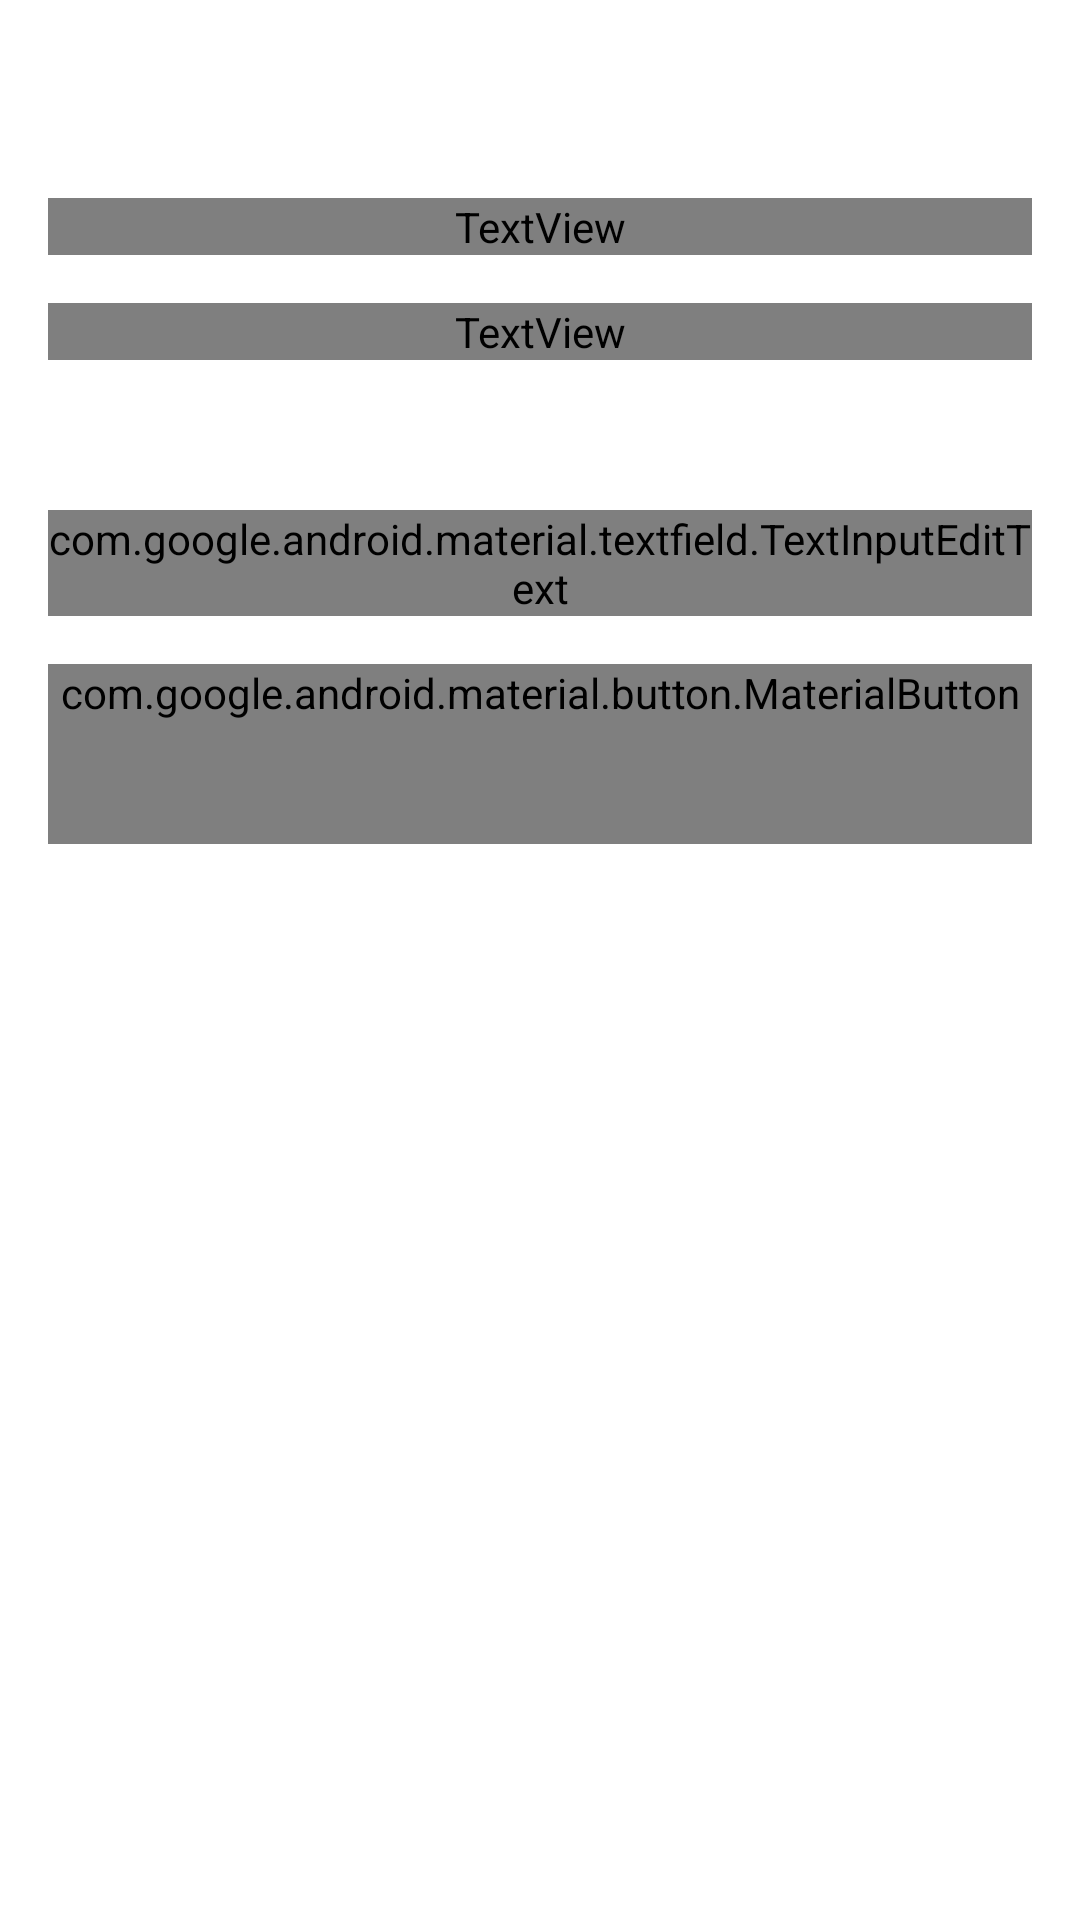

Produce the Android XML layout that renders to this screen, including the resource entries it uses.
<!-- AndroidManifest.xml: application theme Theme.Yokyo -->
<!-- res/layout/fragment_reset_password.xml -->
<?xml version="1.0" encoding="utf-8"?>
<androidx.coordinatorlayout.widget.CoordinatorLayout xmlns:android="http://schemas.android.com/apk/res/android"
    xmlns:app="http://schemas.android.com/apk/res-auto"
    xmlns:tools="http://schemas.android.com/tools"
    android:layout_width="match_parent"
    android:layout_height="match_parent"
    tools:context=".view.auth.FragmentResetPassword">

    <ScrollView
        android:layout_width="match_parent"
        android:layout_height="match_parent"
        android:fillViewport="true"
        android:scrollbars="none">

        <androidx.appcompat.widget.LinearLayoutCompat
            android:layout_width="match_parent"
            android:layout_height="wrap_content"
            android:orientation="vertical"
            android:paddingHorizontal="@dimen/medium_padding"
            android:paddingVertical="@dimen/medium_padding">

            <TextView
                android:layout_width="match_parent"
                android:layout_height="wrap_content"
                android:layout_marginTop="@dimen/big_top_margin"
                android:fontFamily="@font/roboto_bold"
                android:text="@string/app_name"
                android:textColor="@color/primaryTextColor"
                android:textSize="@dimen/big_text_size"
                android:textStyle="bold" />

            <TextView
                android:layout_width="match_parent"
                android:layout_height="wrap_content"
                android:layout_marginTop="@dimen/margin_medium"
                android:fontFamily="@font/roboto"
                android:text="@string/reset_password_link"
                android:textColor="@color/black"
                android:textSize="@dimen/medium_text_size" />

            <com.google.android.material.textfield.TextInputLayout
                android:id="@+id/emailAddressTIL"
                style="@style/Widget.MaterialComponents.TextInputLayout.OutlinedBox"
                android:layout_width="match_parent"
                android:layout_height="wrap_content"
                android:layout_marginTop="@dimen/big_top_margin"
                android:hint="@string/hint_email"
                app:hintEnabled="true"
                app:hintTextColor="@color/primaryTextColor">

                <com.google.android.material.textfield.TextInputEditText
                    android:id="@+id/inputEmailAddress"
                    android:layout_width="match_parent"
                    android:layout_height="match_parent"
                    android:fontFamily="@font/roboto"
                    android:inputType="textEmailAddress"
                    android:textSize="@dimen/normal_text_size" />
            </com.google.android.material.textfield.TextInputLayout>

            <com.google.android.material.button.MaterialButton
                android:id="@+id/btnSubmitEmailAddress"
                android:layout_width="match_parent"
                android:layout_height="wrap_content"
                android:layout_marginTop="@dimen/margin_medium"
                android:enabled="false"
                android:fontFamily="@font/roboto_medium"
                android:minHeight="@dimen/auth_button_min_height"
                android:text="@string/text_submit_label"
                android:textColor="@color/secondaryTextColor"
                android:textSize="@dimen/medium_text_size"
                app:cornerRadius="@dimen/auth_button_corners" />

        </androidx.appcompat.widget.LinearLayoutCompat>
    </ScrollView>
</androidx.coordinatorlayout.widget.CoordinatorLayout>
<!-- resources referenced by this layout -->
<resources>
  <color name="black">#FF000000</color>
  <color name="primaryTextColor">#000000</color>
  <color name="secondaryTextColor">#ffffff</color>
  <dimen name="auth_button_corners">10dp</dimen>
  <dimen name="auth_button_min_height">60dp</dimen>
  <dimen name="big_text_size">28sp</dimen>
  <dimen name="big_top_margin">50dp</dimen>
  <dimen name="margin_medium">16dp</dimen>
  <dimen name="medium_padding">16dp</dimen>
  <dimen name="medium_text_size">16sp</dimen>
  <dimen name="normal_text_size">14sp</dimen>
  <string name="app_name">BEIJING OLYMPIC 2022</string>
  <string name="hint_email">E-mail</string>
  <string name="reset_password_link">Enter Your E-mail address and a reset password link will be sent to your e-mail</string>
  <string name="text_submit_label">Submit</string>
  <style name="Theme.Yokyo" parent="Theme.MaterialComponents.Light.DarkActionBar">
          
          <item name="colorPrimary">@color/primaryColor</item>
          <item name="colorPrimaryVariant">@color/primaryDarkColor</item>
          <item name="colorOnPrimary">@color/primaryTextColor</item>
          
          <item name="colorSecondary">@color/secondaryColor</item>
          <item name="colorSecondaryVariant">@color/secondaryDarkColor</item>
          <item name="colorOnSecondary">@color/secondaryTextColor</item>
          
          <item name="android:statusBarColor" tools:targetApi="l">?attr/colorPrimaryVariant</item>
          <item name="statusBarForeground">@color/secondaryDarkColor</item>
          <item name="android:windowLightStatusBar" tools:targetApi="m">true</item>
          
          <item name="android:windowAnimationStyle">@style/WindowAnimationStyle</item>
          <item name="android:windowBackground">@color/white</item>
          <item name="android:windowLayoutInDisplayCutoutMode" tools:targetApi="o_mr1">shortEdges</item>
  
          <item name="bottomSheetDialogTheme">@style/CustomBottomSheetDialog</item>
  
          <item name="android:windowDisablePreview">true</item>
      </style>
  <color name="primaryColor">#00b0ff</color>
  <color name="primaryDarkColor">#0081cb</color>
  <color name="secondaryColor">#212121</color>
  <color name="secondaryDarkColor">#000000</color>
  <style name="WindowAnimationStyle" parent="@android:style/Animation.Activity">
          <item name="android:activityOpenEnterAnimation">@android:anim/fade_in</item>
          <item name="android:activityOpenExitAnimation">@android:anim/fade_out</item>
          <item name="android:activityCloseEnterAnimation">@android:anim/fade_out</item>
          <item name="android:activityCloseExitAnimation">@android:anim/fade_in</item>
      </style>
  <color name="white">#FFFFFFFF</color>
  <style name="CustomBottomSheetDialog" parent="Theme.MaterialComponents.DayNight.BottomSheetDialog">
          <item name="bottomSheetStyle">@style/CustomBottomSheet</item>
      </style>
  <style name="CustomBottomSheet" parent="Widget.MaterialComponents.BottomSheet">
          <item name="shapeAppearance">@style/CustomShapeAppearanceBottomSheetDialog</item>
      </style>
  <style name="CustomShapeAppearanceBottomSheetDialog" parent="">
          <item name="cornerFamily">rounded</item>
          <item name="cornerSizeTopRight">16dp</item>
          <item name="cornerSizeTopLeft">16dp</item>
          <item name="cornerSizeBottomRight">0dp</item>
          <item name="cornerSizeBottomLeft">0dp</item>
      </style>
</resources>
